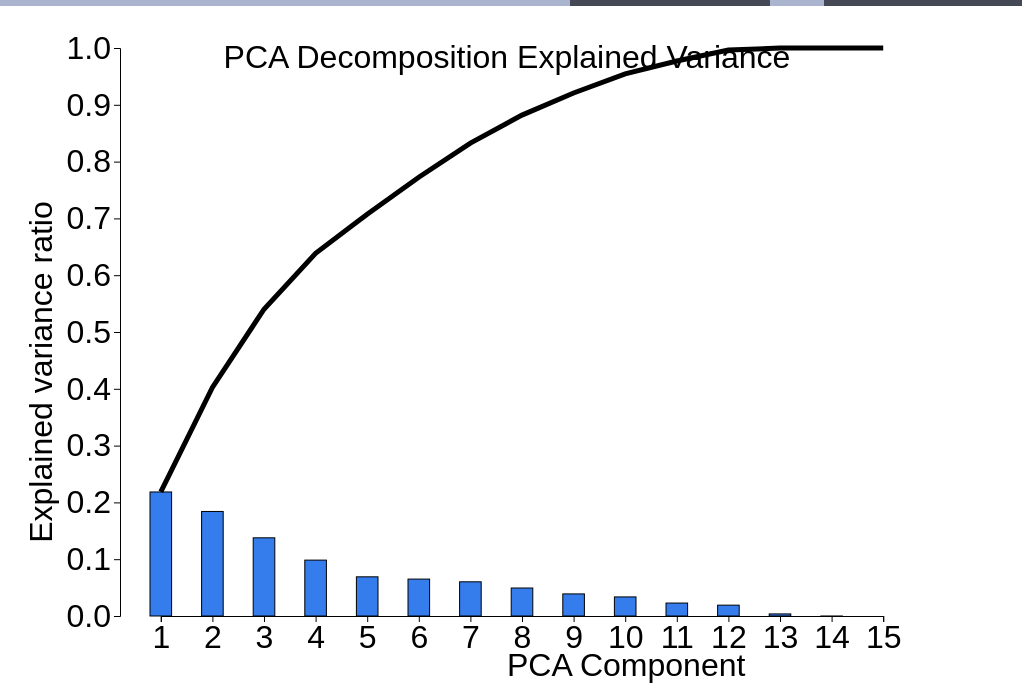
D3 v6 page, settled after 360 driven frames (6 s of simulated time); the page loaded 1 data file(s).


        var colors = ["#006400","#00008b", "#b03060", "#ff4500", "#ffff00",
            "#deb887", "#00ff00", "#00ffff" ,"#ff00ff", "#6495ed"];
        var matrixDim = 4,
            matrixYOffset = 40,
            matrixWidth = window.innerWidth - 10,
            matrixHeight = window.innerHeight - matrixYOffset,
            legendWidth = 200,
            graphMargin = 15,
            graphWidth = (matrixWidth - legendWidth - matrixDim * 2 * graphMargin) / matrixDim,
            graphHeight = (matrixHeight - matrixDim * 2 * graphMargin) / matrixDim,
            screeMargin = 20,
            graphTransitionTime = 2500;
        var datasets = {}

        var scaleX = null, scaleY = null;
        svg = d3.select("body")
            .append("svg")
            .attr("width", matrixWidth)
            .attr("height", matrixHeight)
            .attr("transform", `translate(0, ${matrixYOffset})`);

        var views = [];
        var cur_view = null;

        function toggleView(view) {
            let toggledOptions = document.getElementsByClassName("scatter-show");
            for (var i=0; i<toggledOptions.length; i++) {
                toggledOptions[i].style.display = view == ".svg-scree" ? "none" : "block";
            }
            for (var i=0; i < views.length; i++) {
                let curview = d3.select(views[i]);
                if (views[i] != view 
                    && curview != null 
                    && curview.attr("visibility") != "hidden") {
                    curview.attr("opacity", 1).transition().duration(graphTransitionTime).attr("opacity", 0)
                        .on("end", function(){ curview.attr("visibility", "hidden"); });
                }
            }
            if (views.indexOf(view) >= 0){
                d3.select(view)
                    .attr("visibility", "visible")
                    .attr("opacity", 0).transition().duration(graphTransitionTime).attr("opacity", 1);

            }
            document.getElementsByClassName("show-parallel")[0].style.visibility = "hidden";
        }

        function generateScale(data, key, range) {
            let keyMin = data.reduce((prev, cur)=> parseFloat(cur[key]) < prev ? parseFloat(cur[key]) : prev, parseFloat(data[0][key]));
            let keyMax = data.reduce((prev, cur)=> parseFloat(cur[key]) > prev ? parseFloat(cur[key]) : prev, parseFloat(data[0][key]));
            return d3.scaleLinear().domain([keyMin, keyMax]).range(range);
        }

        function generateScatterPlot(data, primary, secondary, container) {
            let scaleX = generateScale(data, primary, [0, graphWidth]);
            let scaleY = generateScale(data, secondary, [graphHeight, 0]);
            let axisX = d3.axisBottom(scaleX);
            let axisY = d3.axisLeft(scaleY);

            let rect = container.append("rect")
                .attr("width", graphWidth)
                .attr("height", graphHeight)
                .attr("fill", "white")
                .attr("x", container.attr("x"))
                .attr("y", container.attr("y"));
            
            if (primary == secondary) {
                let txt = container.append("text")
                    .attr("x", parseInt(container.attr("x")) + 0.5 * graphWidth)
                    .attr("y", parseInt(container.attr("y")) + 0.5 * graphHeight)
                    .attr("text-anchor", "middle")
                    .attr("font-size", "2rem")
                    .text(primary)
            } else {
                let scatter = container.selectAll("circle")
                    .data(data)
                    .enter()
                    .append("circle")
                    .attr("cx", (d)=>parseFloat(container.attr("x")) + scaleX(parseFloat(d[primary])))
                    .attr("cy", (d)=>parseFloat(container.attr("y")) + scaleY(parseFloat(d[secondary])))
                    .attr("r", 2.5)
                    .attr("fill", function(d){
                        return colors[d[document.getElementById("cluster-count").value]]; 
                    });
                container.append("g")
                    .attr("transform", `translate(${parseFloat(container.attr("x"))}, ${parseFloat(container.attr("y")) + graphHeight})`)
                    .call(axisX);
                container.append("g")
                    .attr("transform", `translate(${parseFloat(container.attr("x"))}, ${parseFloat(container.attr("y"))})`)
                    .attr("font-size", 8)
                    .call(axisY)
            }
        }

        function legendOption(label, color) {
            let op = document.createElement("div");
            let box = document.createElement("div");
            box.classList.add("legend-square");
            box.style.backgroundColor = color;
            let boxlabel = document.createElement("span");
            boxlabel.textContent = label;
            op.appendChild(box);
            op.appendChild(boxlabel);
            document.getElementById("legend-options").appendChild(op);
        }

        function organizeScatterMatrix(data, keys) {
            views.push(".svg-scatter-matrix");
            cur_view = ".svg-scatter-matrix";

            let svg_scatter_matrix = svg.append("g").attr("class", "svg-scatter-matrix");
            for (var j=0; j<keys.length; j++) {
                for (var i=0; i<keys.length; i++) {
                    let cur = svg_scatter_matrix.append("g")
                        .attr("width", graphWidth)
                        .attr("height", graphHeight)
                        .attr("x", (graphWidth + 2 * graphMargin) * i + graphMargin + legendWidth)
                        .attr("y", (graphHeight + 2 * graphMargin) * j + graphMargin / 2);
                    generateScatterPlot(data, keys[i], keys[j], cur);
                }
            }
        }

        function parseNum(string, fixed) {
            if (isNaN(string)) {
                return string;
            }
            return parseFloat(string) == parseInt(string) ? parseInt(string) : parseFloat(parseFloat(string).toFixed(fixed));
        }

        function accumulateObjects(objArr) {
            var total = {}
            for (var i=0; i < objArr.length; i++) {
                for (key in objArr[i]) {
                    if (!(key in total)) {
                        total[key] = parseNum(objArr[i][key], 3) ** 2;
                    } else {
                        total[key] += parseNum(objArr[i][key], 3) ** 2;
                    }
                }
            }
            total["Dimension"] = "SSL"
            return total;
        }

        function scatterWithAttr(data, dim_ind) {
            let keys = [];
            dim_ind = parseInt(dim_ind["Dimension"]);
            for (var key in data[0]) {
                if (["Dimension", "Explained variance", "Explained variance ratio"].indexOf(key) == -1) {
                    keys.push([key, data.slice(0, dim_ind).reduce((prev, cur, i)=> i <= dim_ind ? prev + parseFloat(cur[key]) ** 2 : prev, 0)]);
                }
            }

            keys.sort((a,b)=>b[1] - a[1]);
            
            svg.select(".svg-scree")
                .attr("opacity", 1).transition().duration(graphTransitionTime).attr("opacity", 0)
                .on("end", function(){ d3.select(".svg-scree").attr("visibility", "hidden"); });;

            let vitalAttributes = keys.slice(0,4).map((x)=>x[0]);
            document.getElementById("dim-ind").textContent = dim_ind;
            d3.csv("public/spotify_numeric_norm.csv").then(function(data) {
                d3.select(".svg-scatter-matrix").remove();
                organizeScatterMatrix(data, vitalAttributes);
                toggleView(".svg-scatter-matrix");
                d3.select(".svg-scatter-matrix")
                    .attr("visibility", "visible")
                    .attr("opacity", 0).transition().duration(graphTransitionTime).attr("opacity", 1);
            }).then(function() {
                vitalAttributes.push("Dimension");
                if (d3.select("#tr-test tr").empty()) {
                    let th = d3.select("#tr-test")
                        .append("tr")
                        .selectAll("th")
                        .data(Object.keys(data[0]).filter((k)=>vitalAttributes.indexOf(k) >= 0))
                        .enter()
                        .append("th")
                        .text((d)=>d);

                    let tr = d3.select("#tr-test")
                        .selectAll("tr")
                        .data(data.slice(0, dim_ind).concat([accumulateObjects(data.slice(0, dim_ind))]), d=>d)
                        .enter()
                        .append("tr")
                        .attr("class", "data-tr");

                    tr.selectAll("td")
                        .data((d)=>Object.keys(d).filter((k)=>vitalAttributes.indexOf(k) >= 0).map((k)=>[k, d[k]]))
                        .enter()
                        .append("td")
                        .text(function(d) { return parseNum(d[1],3); });
                } else {
                    d3.selectAll("#tr-test th")
                        .data(Object.keys(data[0])
                        .filter((k)=>vitalAttributes.indexOf(k) >= 0))
                        .join().text((d)=>d);

                    d3.select("#tr-test")
                        .selectAll("tr.data-tr")
                        .data(data.slice(0, dim_ind).concat([accumulateObjects(data.slice(0, dim_ind))]), d=>d)
                        .join("tr")
                        .attr("class", "data-tr");

                    d3.selectAll(".data-tr")
                        .selectAll("td")
                        .data(d=>Object.keys(d).filter((k)=>vitalAttributes.indexOf(k) >= 0).map((k)=>[k, d[k]]))
                        .join("td")
                        .text(d=>parseNum(d[1],3));
                }
            });
        }

        function generateBar(data, key, container, scaleX, scaleY, scaleYReversed, barWidth) {
            container.selectAll("rect").data(data)
                .enter().append("rect")
                .attr("class", "scree-bar")
                .attr("width", barWidth)
                .attr("height", (d)=>scaleY(parseFloat(d[key])))
                .attr("x", (d, i)=>graphMargin + scaleX(String(i+1)))
                .attr("y", (d)=>scaleYReversed(parseFloat(d[key]))).attr("fill","black")
                .on("click", (d,i)=> scatterWithAttr(data, i));
        }

        function generateLine(data, key, container, scaleX, scaleY, scaleYReversed, barWidth) {
            let cumulativeContribution = []
            for (var i=0; i<data.length; i++) {
                cumulativeContribution.push(i == 0 ? parseFloat(data[i][key]) : 
                    parseFloat(data[i][key]) + cumulativeContribution[cumulativeContribution.length - 1])
            }
            // let cumulativeLine = d3.line()
            //     .x((d,i)=>scaleX(String(i+1)) + 0.5 * barWidth + graphMargin)
            //     .y((d)=>scaleYReversed(d));
            let cumulativeLine = d3.line()
                .x(function(d,i) { return scaleX(String(i+1)) + 0.5 * barWidth + graphMargin; })
                .y((d)=>scaleYReversed(d));

            container.append("path").datum(cumulativeContribution)
              .attr("d", cumulativeLine)
              .attr("stroke", "black")
              .attr("stroke-width", 5)
              .attr("fill-opacity", 0)
        }

        function generateScree(data, key) {
            // Generate scales
            let svg_scree = svg.append("g").attr("class", "svg-scree");
            views.push(".svg-scree");
            cur_view = ".svg-scree";

            let axisMargin = 120;
            let barWidth = (matrixWidth - 2 * axisMargin) / (data.length) - 2 * graphMargin;
            let labels = [];
            let locs = [];
            for (var i = 0; i < data.length; i++) {
                labels.push(String(i + 1));
                locs.push(axisMargin + (barWidth + 2 * graphMargin) * i + graphMargin);
            }
            let maxY = data.reduce((prev, cur)=> parseFloat(cur[key]) > prev ? parseFloat(cur[key]) : prev, parseFloat(data[0][key]));
            
            var scaleX = d3.scaleOrdinal().domain(labels).range(locs);
            var scaleY = d3.scaleLinear().domain([0,1]).range([0, matrixHeight - 2 * screeMargin - axisMargin]);
            var scaleYReversed = d3.scaleLinear().domain([0,1]).range([matrixHeight - 2 * screeMargin - axisMargin / 2 - 20, axisMargin / 2 - 20]);

            svg_scree.append("text")
                .attr("x", matrixWidth / 2)
                .attr("y", axisMargin / 2)
                .attr("text-anchor", "middle")
                .text("PCA Decomposition Explained Variance");
            svg_scree.append("text")
                .attr("x", matrixWidth / 2)
                .attr("y", matrixHeight - axisMargin / 2)
                .text("PCA Component")
            svg_scree.append("text")
                .attr("transform", `rotate(${-90})`)
                .attr("y", 20)
                .attr("x", -matrixHeight / 2)
                .attr("dy", "1em")
                .attr("text-anchor", "middle")
                .text(key)
            
            // Generate axes
            let axisX = d3.axisBottom().scale(scaleX);
            svg_scree.append("g")
                .attr("transform", `translate(${0.5 * barWidth + graphMargin},${scaleYReversed(0)})`)
                .call(axisX)
            let axisY = d3.axisLeft().scale(scaleYReversed);
            svg_scree.append("g")
                .attr("transform", `translate(${axisMargin}, 0)`)
                .attr("class", "y-axis")
                .call(axisY)
            // Generate graph
            generateBar(data, key, svg_scree, scaleX, scaleY, scaleYReversed, barWidth);
            generateLine(data, key, svg_scree, scaleX, scaleY, scaleYReversed, barWidth);
        } 

        function cosine(v1, v2) {
            var total = 0;
            for (var key in v2){
                total += parseFloat(v1[key]) * parseFloat(v2[key])
            }
            return total;
        }

        function generateMDS(data, vectors, chartname, title, x_axis, y_axis, showVectors) {
            let svg_biplot = svg.append("g").attr("class", chartname);
            views.push("." + chartname);
            cur_view = `.${chartname}`

            var axisMargin = 120;

            let minX = Math.min.apply(Math, data.map((x)=>parseFloat(x['x_l1'])).concat(data.map((x)=>parseFloat(x['x_l2']))));
            let maxX = Math.max.apply(Math, data.map((x)=>parseFloat(x['x_l1'])).concat(data.map((x)=>parseFloat(x['x_l2']))));
            let minY = Math.min.apply(Math, data.map((x)=>parseFloat(x['y_l1'])).concat(data.map((x)=>parseFloat(x['y_l2']))));
            let maxY = Math.max.apply(Math, data.map((x)=>parseFloat(x['y_l1'])).concat(data.map((x)=>parseFloat(x['y_l2']))));
            
            scaleX = d3.scaleLinear().domain([minX, maxX]).range([legendWidth, matrixWidth - 2 * axisMargin - legendWidth])
            mds_scale = scaleX;
            scaleY = d3.scaleLinear().domain([minY, maxY]).range([matrixHeight - 2 * axisMargin, 0])
            let axisX = d3.axisBottom().scale(scaleX);
            let axisY = d3.axisLeft().scale(scaleY);

            svg_biplot.append("g")
                .attr("transform", `translate(${axisMargin},${scaleY(minY) + axisMargin})`)
                .call(axisX);
            svg_biplot.append("g")
                .attr("transform", `translate(${axisMargin + legendWidth}, ${axisMargin})`)
                .attr("class", "y-axis")
                .call(axisY);
            svg_biplot.append("text")
                .attr("x", matrixWidth / 2)
                .attr("y", axisMargin / 2)
                .attr("text-anchor", "middle")
                .text(title)
            svg_biplot.append("text")
                .attr("x", matrixWidth / 2)
                .attr("y", matrixHeight - axisMargin / 2)
                .text(x_axis)
            svg_biplot.append("text")
                .attr("transform", `rotate(${-90})`)
                .attr("y", 20 + legendWidth)
                .attr("x", - matrixHeight / 2)
                .attr("dy", "1em")
                .attr("text-anchor", "middle")
                .text(y_axis)

            let circles = svg_biplot.selectAll("circle").data(data)
                .enter().append("circle")
                .attr("cx", (d)=>axisMargin + scaleX(parseFloat(d["x_l2"])))
                .attr("cy", (d)=>axisMargin + scaleY(parseFloat(d["y_l2"])))
                .attr("r", 5)
                .attr("fill", (d)=>colors[d[document.getElementById("cluster-count").value]]);

            document.getElementById("distance-metric")
                .addEventListener("click", function(e){
                    if (e.srcElement.value == "l2") {
                        d3.select(`.${chartname}`).selectAll("circle")
                            .transition()
                            .duration(1200)
                            .attr("cx", (d)=>axisMargin + scaleX(parseFloat(d["x_l2"])))
                            .attr("cy", (d)=>axisMargin + scaleY(parseFloat(d["y_l2"])));
                    } else {
                        d3.select(`.${chartname}`).selectAll("circle")
                            .transition()
                            .duration(1200)
                            .attr("cx", (d)=>axisMargin + scaleX(parseFloat(d["x_l1"])))
                            .attr("cy", (d)=>axisMargin + scaleY(parseFloat(d["y_l1"])));
                    }
                });
        }

        function generateBiplot(data, vectors, chartname, title, x_axis, y_axis, showVectors) {

            if (views.indexOf(`.${chartname}`) >= 0) {
                // let svg_biplot = d3.select(`.${chartname}`);
                var axisMargin = 120;
                // let minX = data.reduce((prev, cur)=> cosine(cur, vectors[0]) < prev ? cosine(cur, vectors[0]) : prev, 0)
                // let maxX = data.reduce((prev, cur)=> cosine(cur, vectors[0]) > prev ? cosine(cur, vectors[0]) : prev, 0)
                // let minY = data.reduce((prev, cur)=> cosine(cur, vectors[1]) < prev ? cosine(cur, vectors[1]) : prev, 0)
                // let maxY = data.reduce((prev, cur)=> cosine(cur, vectors[1]) > prev ? cosine(cur, vectors[1]) : prev, 0)

                // let v0 = [], v1 = [];
                // for (var i in vectors[0]) {
                //     v0.push(vectors[0][i]);
                // }
                // for (var i in vectors[1]) {
                //     v1.push(vectors[1][i]);
                // }
                // for (var i=0; i<vectors.length && showVectors; i++) {
                //     let dim = Array(vectors.length).fill(0);
                //     dim[i] = 1;
                //     if (cosine(v0, dim) < minX) {
                //         minX = cosine(v0, dim);
                //     } else if (cosine(v0, dim) > maxX) {
                //         maxX = cosine(v0, dim);
                //     }
                //     if (cosine(v1, dim) < minY) {
                //         minY = cosine(v1, dim);
                //     } else if (cosine(v1, dim) > maxY) {
                //         maxY = cosine(v1, dim);
                //     }
                // }

                // let scaleX = d3.scaleLinear().domain([minX, maxX]).range([0, matrixWidth - 2 * axisMargin])
                // let scaleY = d3.scaleLinear().domain([minY, maxY]).range([matrixHeight - 2 * axisMargin, 0])
                
                d3.select(`.${chartname}`).selectAll("circle")
                    .transition()
                    .duration(1200)
                    .attr("cx", function(d){ return axisMargin + scaleX(cosine(d, vectors[0]))})
                    .attr("cy", (d)=>axisMargin + scaleY(cosine(d, vectors[1])))
                return;
            }

            let svg_biplot = svg.append("g").attr("class", chartname);
            views.push("." + chartname);
            cur_view = `.${chartname}`

            var axisMargin = 120;
            let minX = data.reduce((prev, cur)=> cosine(cur, vectors[0]) < prev ? cosine(cur, vectors[0]) : prev, 0)
            let maxX = data.reduce((prev, cur)=> cosine(cur, vectors[0]) > prev ? cosine(cur, vectors[0]) : prev, 0)
            let minY = data.reduce((prev, cur)=> cosine(cur, vectors[1]) < prev ? cosine(cur, vectors[1]) : prev, 0)
            let maxY = data.reduce((prev, cur)=> cosine(cur, vectors[1]) > prev ? cosine(cur, vectors[1]) : prev, 0)

            let v0 = [], v1 = [];
            for (var i in vectors[0]) {
                v0.push(vectors[0][i]);
            }
            for (var i in vectors[1]) {
                v1.push(vectors[1][i]);
            }
            for (var i=0; i<vectors.length && showVectors; i++) {
                let dim = Array(vectors.length).fill(0);
                dim[i] = 1;
                if (cosine(v0, dim) < minX) {
                    minX = cosine(v0, dim);
                } else if (cosine(v0, dim) > maxX) {
                    maxX = cosine(v0, dim);
                }
                if (cosine(v1, dim) < minY) {
                    minY = cosine(v1, dim);
                } else if (cosine(v1, dim) > maxY) {
                    maxY = cosine(v1, dim);
                }
            }

            scaleX = d3.scaleLinear().domain([minX, maxX]).range([legendWidth, matrixWidth - 2 * axisMargin - legendWidth])
            mds_scale = scaleX;
            scaleY = d3.scaleLinear().domain([minY, maxY]).range([matrixHeight - 2 * axisMargin, 0])
            let axisX = d3.axisBottom().scale(scaleX);
            let axisY = d3.axisLeft().scale(scaleY);
            for (var i=0; i<vectors.length && showVectors; i++) {
                let dim = Array(vectors.length).fill(0);
                dim[i] = 1;
                svg_biplot.append("path")
                  .attr("d", `M ${axisMargin + scaleX(0)} ${axisMargin + scaleY(0)} L ${axisMargin + scaleX(cosine(v0, dim))} ${axisMargin + scaleY(cosine(v1, dim))}`)
                  .attr("stroke", "black")
                  .attr("stroke-width", 2)
                  .attr("fill-opacity", 0)
            }

            svg_biplot.append("g")
                .attr("transform", `translate(${axisMargin},${scaleY(minY) + axisMargin})`)
                .call(axisX);
            svg_biplot.append("g")
                .attr("transform", `translate(${axisMargin + legendWidth}, ${axisMargin})`)
                .attr("class", "y-axis")
                .call(axisY);
            svg_biplot.append("text")
                .attr("x", matrixWidth / 2)
                .attr("y", axisMargin / 2)
                .attr("text-anchor", "middle")
                .text(title)
            svg_biplot.append("text")
                .attr("x", matrixWidth / 2)
                .attr("y", matrixHeight - axisMargin / 2)
                .text(x_axis)
            svg_biplot.append("text")
                .attr("transform", `rotate(${-90})`)
                .attr("y", 20 + legendWidth)
                .attr("x", - matrixHeight / 2)
                .attr("dy", "1em")
                .attr("text-anchor", "middle")
                .text(y_axis)

            let circles = svg_biplot.selectAll("circle").data(data)
                .enter().append("circle")
                .attr("cx", (d)=>axisMargin + scaleX(cosine(d, vectors[0])))
                .attr("cy", (d)=>axisMargin + scaleY(cosine(d, vectors[1])))
                .attr("r", 5)
                .attr("fill", (d)=>colors[d[document.getElementById("cluster-count").value]]);
        }

        function generateParallelCoordinates(data) {
            let svg_parallel = svg.append("g").attr("class", "svg-parallel");
            views.push(".svg-parallel");
            cur_view = ".svg-parallel";

            let axisMargin = 120;
            var attributes = Object.keys(data[0]).filter((key)=>isNaN(key));
            let attribute_x = [];
            let attribute_range = [];
            let attribute_scales = [];
            for (var i=0; i < attributes.length; i++) {
                let attr = attributes[i];
                attribute_range.push([parseNum(data[0][attr]), parseNum(data[0][attr])]);
                for (d in data) {
                    let cur_range = attribute_range[attribute_range.length - 1];
                    cur_range[0] = Math.min(cur_range[0], parseNum(data[d][attr], 3));
                    cur_range[1] = Math.max(cur_range[1], parseNum(data[d][attr], 3));
                }
                attribute_scales.push(
                    d3.scaleLinear()
                        .domain(attribute_range[attribute_range.length - 1])
                        .range([matrixHeight - axisMargin, axisMargin])
                );
                attribute_x.push(legendWidth + axisMargin + i * (matrixWidth - 2 * axisMargin - legendWidth) / (attributes.length - 1));
            }

            var paths = [];
            for (datum of data) {            
                let path = [];
                for (ind in attributes) {
                    path.push([attribute_x[ind], attribute_scales[ind](datum[attributes[ind]])]);
                }
                paths.push(svg_parallel.append("path")
                    .datum(datum)
                    .attr("d", function(d,i) {
                        let path = attributes
                            .map((attr, ind)=>([attribute_x[ind], attribute_scales[ind](d[attr])]));
                        return d3.line().x((p)=>p[0]).y((p)=>p[1])(path);
                    })
                    .attr("stroke", (d)=>colors[datum[document.getElementById("cluster-count").value]])
                    .attr("stroke-width", 0.75)
                    .attr("fill-opacity", 0));
            }

            let vline = svg_parallel.selectAll("line")
                .data(attribute_x)
                .enter().append("line")
                .attr("x1", (d)=>d).attr("x2", (d)=>d)
                .attr("y1", (d)=>axisMargin).attr("y2", (d)=>matrixHeight - axisMargin)
                .attr("stroke", "black").attr("stroke-width", 2)
            svg_parallel.selectAll("text.min-y")
                .data(attribute_x)
                .enter().append("text")
                .attr("x", (d)=>d)
                .attr("y", axisMargin)
                .attr("class", "axis-val")
                .attr("class", "min-y")
                .text((d, i)=>attribute_range[i][0])
            svg_parallel.selectAll("text.max-y")
                .data(attribute_x)
                .enter().append("text")
                .attr("x", (d)=>d)
                .attr("y", matrixHeight - axisMargin)
                .attr("class", "axis-val")
                .attr("class", "max-y")
                .text((d, i)=>attribute_range[i][1])
                
            svg_parallel.selectAll("text.axis-label")
                .data(attribute_x)
                .enter().append("text")
                .attr("x", (d)=>d)
                .attr("y", matrixHeight - axisMargin + 20)
                .attr("class", "axis-label")
                .text((d, i)=>attributes[i]);
            
            function triangle(cx, cy, r, reverse) {
                let flat_side = reverse ? cx - r / Math.sqrt(2) : cx + r / Math.sqrt(2);
                let point = reverse ? cx + r / 2 : cx - r / 2;
                return `${flat_side} ${cy - r / Math.sqrt(2)}, ${flat_side} ${cy + r / Math.sqrt(2)}, ${point} ${cy}`
            }

            function swap(cx, cy, r) {
                return `${cx - r / 2} ${cy + r / 4}, ${cx + r / 2} ${cy + r / 4}, ${cx + r / 2} ${cy + r / 2}, ${cx + r} ${cy}, ${cx + r / 2} ${cy - r / 2}, ${cx + r / 2} ${cy - r / 4}, ${cx - r / 2} ${cy - r / 4}, ${cx - r / 2} ${cy - r / 2}, ${cx - r} ${cy}, ${cx - r / 2} ${cy + r / 2}, ${cx - r / 2} ${cy + r / 4}`
            }

            svg_parallel.append("text")
                .attr("x", matrixWidth / 2)
                .attr("y", axisMargin / 2)
                .attr("text-anchor", "middle")
                .text("Parallel Coordinate")
            console.log(attribute_range);
            svg_parallel.selectAll("polyline")
                .data(attribute_x.slice(0,-1))
                .enter().append("polyline")
                .attr("points", (d)=>swap(d + (matrixWidth - 2 * axisMargin) / (attributes.length - 1) / 2, matrixHeight - axisMargin + 40, 20))
                .on("click", function(e, d) {
                    let ind = attribute_x.indexOf(d);
                    let tmp_att = attributes[ind];
                    attributes[ind] = attributes[ind + 1];
                    attributes[ind + 1] = tmp_att;
                    let tmp_scale = attribute_scales[ind];
                    attribute_scales[ind] = attribute_scales[ind + 1];
                    attribute_scales[ind + 1] = tmp_scale;

                    console.log(attribute_range);
                    let tmp_range = attribute_range[ind];
                    attribute_range[ind] = attribute_range[ind + 1];
                    attribute_range[ind + 1] = tmp_range;
                    
                    
                    for (svg_path of paths) {
                        svg_path.attr("d", function(d) {
                            let path = attributes
                                .map((attr, ind)=>([attribute_x[ind], attribute_scales[ind](d[attr])]));
                            return d3.line().x((p)=>p[0]).y((p)=>p[1])(path);
                        });

                    }
                    svg_parallel.selectAll("text.axis-label")   
                        .text((d, i)=>attributes[i]);
                    console.log(attribute_range);
                    svg.selectAll("text.min-y").text((d, i)=>attribute_range[i][0]);
                    svg.selectAll("text.max-y").text((d, i)=>attribute_range[i][1]);
                });
        }

        function option(menu, optionName) {
            let col = document.createElement("span");
            let link = document.createElement("a");
            link.innerText = optionName;
            col.appendChild(link);
            menu.appendChild(col);
            col.classList.add("dropdown-option");
            return col;
        }

        let op1 = option(document.getElementById("category-selector"), "Scree");
        op1.addEventListener("click", function(){
            toggleView(".svg-scree");
        });
        let op2 = option(document.getElementById("category-selector"), "Biplot");
        op2.addEventListener("click", function(){
            if (views.indexOf(".svg-biplot") == -1) {
                Promise.all([d3.csv("public/spotify_numeric_norm.csv"), d3.csv("public/pca_values.csv")]).then(function(data){
                    generateBiplot(data[0], data[1], "svg-biplot", "Two Most Influential PCA Dimensions", "PCA1", "PCA2");
                    d3.select(".svg-biplot").attr("opacity", 0).attr("visibility", "hidden");
                    toggleView(".svg-biplot");
                });
            } else {
                toggleView(".svg-biplot");
            }
        });
        //
        let op3 = option(document.getElementById("category-selector"), "MDS");
        op3.addEventListener("click", function(){
            if (views.indexOf(".svg-mds") == -1) {
                d3.csv("public/mds.csv").then(function(data){
                    generateMDS(data, [{'x_l2': 0, 'y_l2': 1}, {'x_l2': 1, 'y_l2': 0}], "svg-mds", "Multidimensional Scaling", "x", "y");
                    d3.select(".svg-mds").attr("opacity", 0).attr("visibility", "hidden");
                    toggleView(".svg-mds");
                    document.getElementsByClassName("show-parallel")[0].style.visibility = "visible";
                });
            } else {
                generateBiplot(null, [{'x_l2': 0, 'y_l2': 1}, {'x_l2': 1, 'y_l2': 0}], "svg-mds", "Multidimensional Scaling", "x", "y");
                toggleView(".svg-mds");
                document.getElementsByClassName("show-parallel")[0].style.visibility = "visible";
            }
        });
        let op4 = option(document.getElementById("category-selector"), "Parallel");
        op4.addEventListener("click", function(){
            if (views.indexOf(".svg-parallel") == -1) {
                d3.csv("public/spotify_numeric_norm.csv").then(function(data){
                    generateParallelCoordinates(data.slice());
                    d3.select(".svg-parallel").attr("opacity", 0).attr("visibility", "hidden");
                    toggleView(".svg-parallel");
                });
            } else {
                toggleView(".svg-parallel");
            }
        });

        for (var i=0; i < parseInt(document.getElementById("cluster-count").value); i++) {
            legendOption(" Cluster " + i, colors[i]);
        }
        document.getElementById("cluster-count").addEventListener("change", function(e){
            svg.selectAll("circle").attr("fill", d=>colors[d[e.srcElement.value]]);
            document.getElementById("legend-options").innerHTML = "";
            for (var i=0; i < parseInt(e.srcElement.value); i++) {
                legendOption(" Cluster " + i, colors[i]);
            }
            d3.select(".svg-parallel")
                .selectAll("path")
                .attr("stroke", (d)=>colors[d[e.srcElement.value]]);
        });

        d3.selectAll(".to-scree").on("click", function(){
            if (d3.select(".svg-scree")) {
                toggleView(".svg-scree");
            } else {
                d3.csv("public/pca_reduction.csv").then(function(data){
                    generateScree(datasets["pca_reduction.csv"], "Explained variance ratio");
                });
            }
        });

        d3.csv("public/pca_reduction.csv").then(function(data){
            datasets["pca_reduction.csv"] = data;
            generateScree(data, "Explained variance ratio");
        });
    

### data: public/pca_reduction.csv
Dimension, Explained variance, Explained variance ratio, position, streams, danceability, energy, loudness, speechiness, acousticness, instrumentalness, liveness, valence, tempo, duration_ms, time_signature, popularity, year
1, 0.001744, 0.2184, 0.02645, 0.001155, 0.01102, 0.2454, 0.001536, 0.003075, 0.5971, 0.01306, 0.000704, 0.08807, 0.005958, 5.692521247995541e-05, 0.000696, 0.004539, 0.001219
2, 0.00147, 0.184, 0.09014, 0.001156, 0.02806, 0.2678, 0.003985, 0.01334, 0.5979, 0.04212, 0.001415, 0.1768, 0.006924, 0.0008914, 0.00166, 0.7652, 0.002668
3, 0.001099, 0.1377, 0.5768, 0.1594, 0.05954, 0.2799, 0.009076, 0.01413, 0.6775, 0.04316, 0.001418, 0.3731, 0.01455, 0.002124, 0.005174, 0.7759, 0.008085
4, 0.0007857, 0.09839, 0.665, 0.3973, 0.1511, 0.2904, 0.01715, 0.0265, 0.7045, 0.1133, 0.026, 0.7157, 0.0496, 0.02163, 0.01121, 0.7945, 0.01626
5, 0.0005509, 0.06898, 0.6953, 0.4648, 0.4261, 0.4801, 0.02446, 0.1604, 0.8136, 0.1844, 0.02603, 0.7379, 0.0986, 0.02239, 0.0178, 0.8254, 0.02269
6, 0.000519, 0.065, 0.7203, 0.4759, 0.6055, 0.4825, 0.1344, 0.1805, 0.8149, 0.2851, 0.2564, 0.7759, 0.1472, 0.03012, 0.09305, 0.862, 0.1361
7, 0.0004807, 0.06019, 0.894, 0.9026, 0.616, 0.4879, 0.1383, 0.182, 0.818, 0.605, 0.2864, 0.776, 0.1519, 0.04479, 0.09454, 0.8627, 0.1398
8, 0.0003935, 0.04928, 0.9201, 0.9306, 0.6165, 0.4923, 0.1385, 0.5172, 0.8316, 0.854, 0.4968, 0.8209, 0.1718, 0.04512, 0.09626, 0.9282, 0.14
9, 0.0003106, 0.03889, 0.9201, 0.9313, 0.6515, 0.5047, 0.1702, 0.6477, 0.8321, 0.8782, 0.6995, 0.8295, 0.6575, 0.05741, 0.1196, 0.9284, 0.172
10, 0.0002683, 0.03359, 0.9306, 0.9316, 0.6723, 0.6923, 0.1711, 0.8704, 0.8594, 0.9025, 0.9246, 0.8467, 0.9135, 0.05986, 0.1234, 0.929, 0.1729
11, 0.000182, 0.02279, 0.9323, 0.9318, 0.9174, 0.9293, 0.2251, 0.9239, 0.9301, 0.9205, 0.9259, 0.9299, 0.9325, 0.1793, 0.1661, 0.9316, 0.2243
12, 0.0001525, 0.0191, 0.9333, 0.9329, 0.9331, 0.9329, 0.2869, 0.9332, 0.9333, 0.9329, 0.9332, 0.933, 0.9331, 0.933, 0.2301, 0.9327, 0.2865
13, 2.9351657122724186e-05, 0.003675, 0.9333, 0.9333, 0.9333, 0.9333, 0.4275, 0.9333, 0.9333, 0.9333, 0.9333, 0.9333, 0.9333, 0.9333, 0.9332, 0.9333, 0.4394
14, 3.3347810637002767e-07, 4.175832213771803e-05, 0.9333, 0.9333, 0.9333, 0.9333, 0.9333, 0.9333, 0.9333, 0.9333, 0.9333, 0.9333, 0.9333, 0.9333, 0.9333, 0.9333, 0.9333
15, 2.2231769113957686e-33, 2.783875038926557e-31, 1, 1, 1, 1, 1, 1, 1, 1, 1, 1, 1, 1, 1, 1, 1